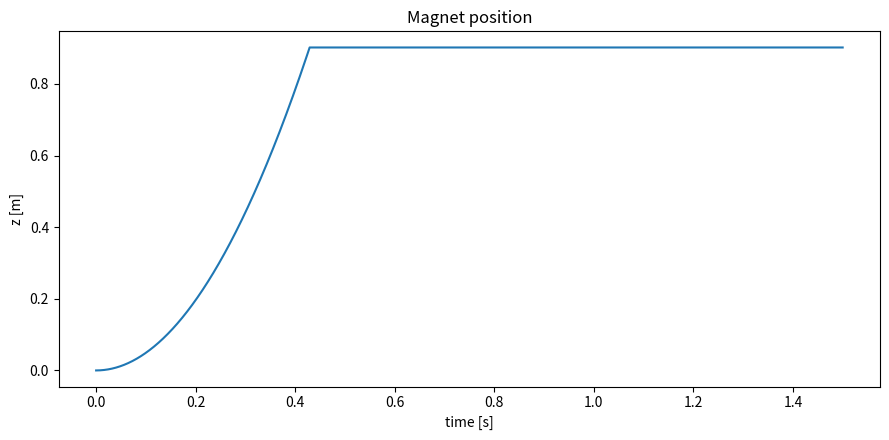
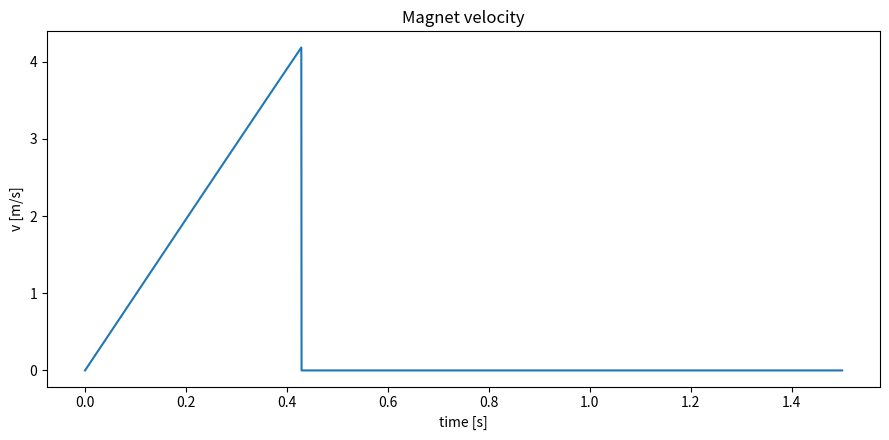
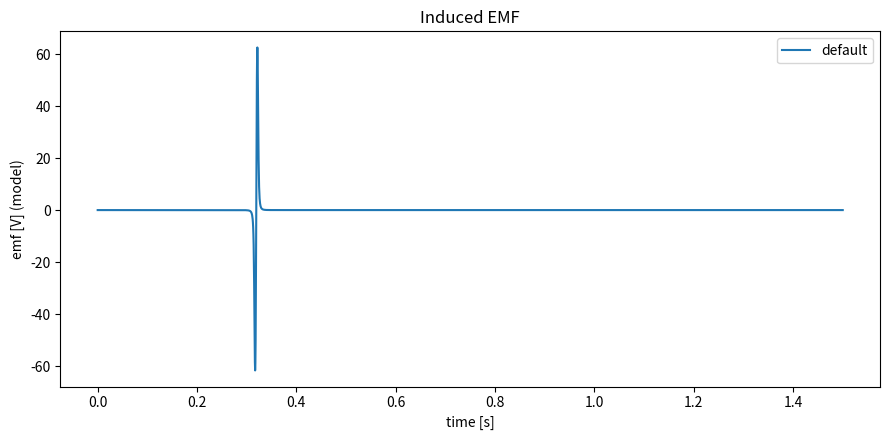
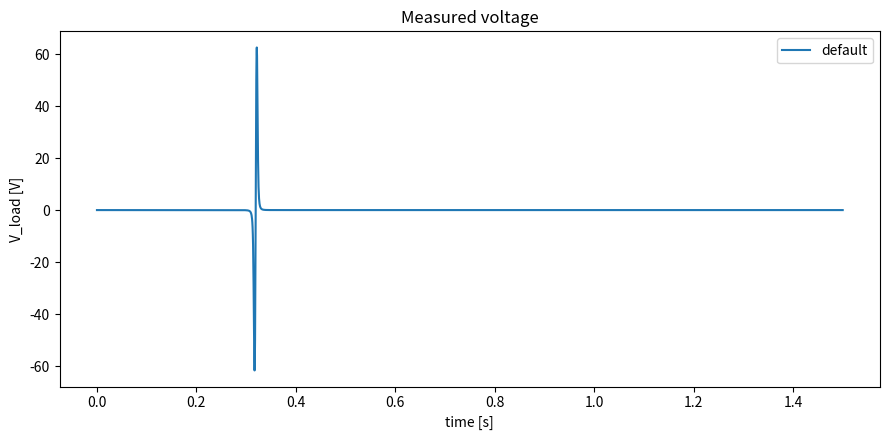
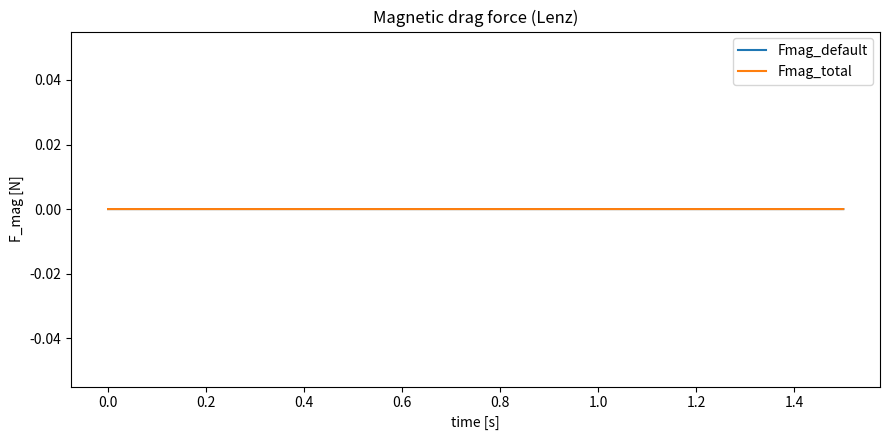
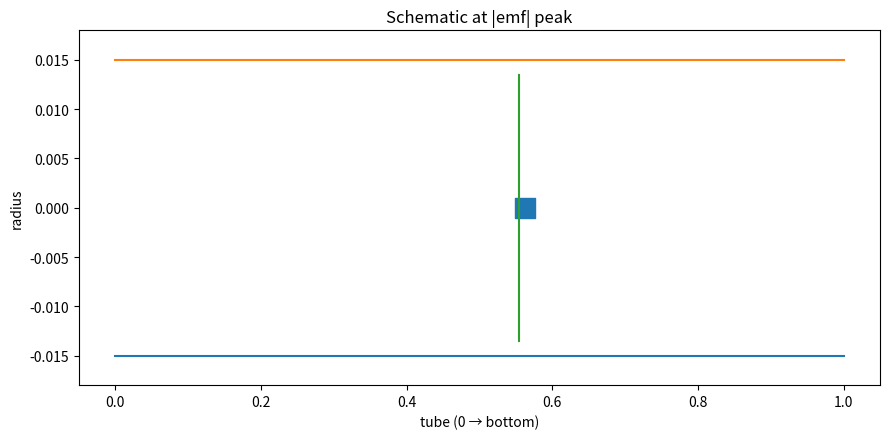

Write Python code to recreate these figures, in order.
#!/usr/bin/env python3
# -*- coding: utf-8 -*-
# EMF Lab Simulator (Pro) — v4 (foldered results + magnetic drag)

import argparse, math, os
from dataclasses import dataclass
from typing import Dict
import numpy as np
import pandas as pd
import matplotlib.pyplot as plt

RHO_CU = 1.68e-8

@dataclass
class Magnet:
    m: float
    R: float
    L: float
    Br: float

@dataclass
class Env:
    g: float = 9.80665
    rho: float = 1.2
    cd: float = 0.6
    k_lin: float = 0.0
    tube_R: float = 0.012

@dataclass
class Coil:
    N: int
    R: float
    L: float
    z: float
    name: str = ""
    wire_d: float = 0.0005
    R_override: float = None
    L_override: float = None
    def area(self): return math.pi*self.R**2
    def wire_length(self): return 2*math.pi*self.R*self.N
    def resistance(self):
        if self.R_override is not None: return self.R_override
        A = math.pi*(self.wire_d/2)**2
        return RHO_CU * self.wire_length() / max(A,1e-16)
    def inductance(self):
        if self.L_override is not None: return self.L_override
        r=self.R; l=max(self.L,1e-6)
        return 1e-7 * ((r**2)*(self.N**2)) / (9*r + 10*l)

def Bz_cyl(z_rel,R,L,Br):
    def u(x): return x/np.sqrt(x**2+R**2)
    return 0.5*Br*(u(z_rel+L/2)-u(z_rel-L/2))
def dBdz_cyl(z_rel,R,L,Br):
    def du(x): return (R**2)/np.power(x**2+R**2,1.5)
    return 0.5*Br*(du(z_rel+L/2)-du(z_rel-L/2))
def distributed(z_rel,R,L,Br,coilL,s=51):
    if coilL<=0: return Bz_cyl(z_rel,R,L,Br), dBdz_cyl(z_rel,R,L,Br)
    offs=np.linspace(-coilL/2,coilL/2,s)
    B=np.zeros_like(z_rel); dB=np.zeros_like(z_rel)
    for dz in offs:
        zr=z_rel+dz; B+=Bz_cyl(zr,R,L,Br); dB+=dBdz_cyl(zr,R,L,Br)
    return B/s, dB/s

def simulate(h0,z0,v0,tmax,dt,mag,env):
    n=int(np.ceil(tmax/dt))+1
    t=np.linspace(0,tmax,n); z=np.zeros_like(t); v=np.zeros_like(t)
    z[0]=z0; v[0]=v0; A=math.pi*env.tube_R**2
    for i in range(1,n):
        vi=v[i-1]; Fq=0.5*env.rho*env.cd*A*vi*abs(vi); Fl=env.k_lin*vi
        a=env.g-(Fq+Fl)/mag.m
        v[i]=vi+a*dt; z[i]=z[i-1]+v[i]*dt
        if z[i]>=h0: z[i:]=z[i]; v[i:]=0.0; break
    return t,z,v

def circuit(series: Dict[str,dict], mode="open", R_load=1e12, dt=5e-4, dt_sub=1):
    out={}; n=len(series["t"]); ds = dt/max(1,int(dt_sub))
    for label,d in series.items():
        if label in {"t","dt"}: continue
        e=d["emf"]; Lc=max(d["L"],1e-12); Rc=d["R"]
        if mode=="open":
            out[label]={"i":np.zeros_like(e),"v_meas":e}; continue
        Rtot = Rc + R_load
        i=np.zeros_like(e)
        for k in range(1,n):
            ik=i[k-1]; t_rem=dt
            while t_rem>1e-15:
                h = ds if t_rem>=ds else t_rem
                alpha = h/Lc
                ik = (ik + alpha*e[k-1]) / (1.0 + alpha*Rtot)
                t_rem -= h
            i[k]=ik
        out[label]={"i":i,"v_meas":R_load*i}
    return out

def magnetic_drag(series, circ, v):
    eps = 1e-12 + np.max(np.abs(v))*1e-12
    forces = {}
    n = len(v)
    F_total = np.zeros(n)
    for label in [k for k in circ.keys()]:
        e = series[label]["emf"]
        i = circ[label]["i"]
        F = np.zeros(n)
        nz = np.abs(v) > eps
        F[nz] = (e[nz] * i[nz]) / v[nz]
        forces[label] = F
        F_total += F
    return forces, F_total

def find_peaks(y,t,md=40):
    peaks=[]; last=-md
    for i in range(1,len(y)-1):
        if y[i]>y[i-1] and y[i]>y[i+1] and (i-last)>=md:
            peaks.append((t[i],y[i])); last=i
    return peaks

def make_save_dir(base="results"):
    import os
    os.makedirs(base, exist_ok=True)
    now = datetime.now().strftime("%Y-%m-%d_%H-%M-%S")
    path = os.path.join(base, now)
    orig = path; k=1
    while os.path.exists(path):
        path = f"{orig}_{k}"; k+=1
    os.makedirs(path, exist_ok=True)
    return path

def save_outputs(root,t,z,v,series,circ,F_forces,F_total):
    data={"t":t,"z":z,"v":v}
    for k,d in series.items():
        if k in {"t","dt"}: continue
        data[f"emf_{k}"]=d["emf"]; data[f"flux_{k}"]=d["flux"]; data[f"zrel_{k}"]=d["z_rel"]
    for k,d in circ.items():
        data[f"imeas_{k}"]=d["i"]; data[f"vmeas_{k}"]=d["v_meas"]
    for k,F in F_forces.items():
        data[f"Fmag_{k}"]=F
    data["Fmag_total"]=F_total
    pd.DataFrame(data).to_csv(root+"_timeseries.csv", index=False)

    rows=[]
    for k,d in series.items():
        if k in {"t","dt"}: continue
        for tp,yp in find_peaks(np.abs(d["emf"]), t, 40)[:2]:
            rows.append({"coil":k,"kind":"emf_abs_peak","t":tp,"val":yp})
    for k,d in circ.items():
        for tp,yp in find_peaks(np.abs(d["v_meas"]), t, 40)[:2]:
            rows.append({"coil":k,"kind":"v_meas_abs_peak","t":tp,"val":yp})
    pd.DataFrame(rows).to_csv(root+"_peaks.csv", index=False)

def plot_series(root,t,z,v,series,circ,coils,F_forces,F_total):
    plt.figure(figsize=(9,4.5)); plt.plot(t,z); plt.xlabel("time [s]"); plt.ylabel("z [m]"); plt.title("Magnet position"); plt.tight_layout(); plt.savefig(root+"_plot_z.png",dpi=150)
    plt.figure(figsize=(9,4.5)); plt.plot(t,v); plt.xlabel("time [s]"); plt.ylabel("v [m/s]"); plt.title("Magnet velocity"); plt.tight_layout(); plt.savefig(root+"_plot_v.png",dpi=150)
    plt.figure(figsize=(9,4.5))
    for k,d in series.items():
        if k in {"t","dt"}: continue
        plt.plot(t,d["emf"],label=k)
    plt.xlabel("time [s]"); plt.ylabel("emf [V] (model)"); plt.title("Induced EMF"); plt.legend(); plt.tight_layout(); plt.savefig(root+"_plot_emf.png",dpi=150)
    plt.figure(figsize=(9,4.5))
    for k,d in circ.items():
        plt.plot(t,d["v_meas"],label=k)
    plt.xlabel("time [s]"); plt.ylabel("V_load [V]"); plt.title("Measured voltage"); plt.legend(); plt.tight_layout(); plt.savefig(root+"_plot_vmeas.png",dpi=150)
    plt.figure(figsize=(9,4.5))
    for k,F in F_forces.items():
        plt.plot(t,F,label=f"Fmag_{k}")
    plt.plot(t,F_total,label="Fmag_total")
    plt.xlabel("time [s]"); plt.ylabel("F_mag [N]"); plt.title("Magnetic drag force (Lenz)"); plt.legend(); plt.tight_layout(); plt.savefig(root+"_plot_Fmag.png",dpi=150)
    labels=[k for k in series.keys() if k not in ("t","dt")]
    if labels:
        y0,y1=-0.015,0.015
        def z_to_x(zz): 
            return 0.5 if z.max()-z.min()<1e-12 else (zz - z.min())/(z.max()-z.min())
        first=labels[0]; import numpy as np
        idx=int(np.argmax(np.abs(series[first]["emf"])))
        plt.figure(figsize=(9,4.5))
        plt.plot([0,1],[y0,y0]); plt.plot([0,1],[y1,y1])
        for c in coils:
            xc=z_to_x(c.z); plt.plot([xc,xc],[y0*0.9,y1*0.9])
        xm=z_to_x(z[idx]); plt.scatter([xm],[0],s=200,marker="s")
        plt.xlim(-0.05,1.05); plt.ylim(y0*1.2,y1*1.2); plt.xlabel("tube (0 → bottom)"); plt.ylabel("radius")
        plt.title("Schematic at |emf| peak"); plt.tight_layout(); plt.savefig(root+"_plot_schematic.png",dpi=150)

def parse_coil(s: str) -> Coil:
    kw={}
    for part in s.split(","):
        if "=" in part:
            k,v=part.split("=",1); k=k.strip(); v=v.strip()
            if k in {"N"}: kw[k]=int(v)
            elif k in {"R","L","z","wire_d","wire"}:
                if k=="wire": k="wire_d"
                kw[k]=float(v)
            elif k=="name": kw[k]=v
            elif k=="R_override": kw[k]=float(v)
            elif k=="L_override": kw[k]=float(v)
    kw.setdefault("N",800); kw.setdefault("R",0.012); kw.setdefault("L",0.012); kw.setdefault("z",0.5)
    return Coil(**kw)

def run(params):
    t,z,v = simulate(params["h0"],params["z0"],params["v0"],params["t_max"],params["dt"],params["mag"],params["env"])
    series={"t":t,"dt":params["dt"]}
    for idx,c in enumerate(params["coils"]):
        zrel = z - c.z
        B,dB = distributed(zrel, params["mag"].R, params["mag"].L, params["mag"].Br, c.L)
        A = c.area(); emf = -c.N * A * dB * v
        label = c.name if c.name else f"coil_{idx+1}"
        series[label]={"emf":emf,"flux":c.N*A*B,"z_rel":zrel,"R":c.resistance(),"L":c.inductance()}
    circ = circuit(series, mode=params["mode"], R_load=params["R_load"], dt=params["dt"], dt_sub=params["dt_sub"])
    if params["mode"]!="open":
        F_forces, F_total = magnetic_drag(series, circ, v)
    else:
        zeros = np.zeros_like(t)
        F_forces = {k:np.zeros_like(series[k]["emf"]) for k in series if k not in {"t","dt"}}
        F_total = zeros
    return t,z,v,series,circ,F_forces,F_total

def main():
    ap=argparse.ArgumentParser()
    ap.add_argument("--h0",type=float,default=0.9)
    ap.add_argument("--z0",type=float,default=0.0)
    ap.add_argument("--v0",type=float,default=0.0)
    ap.add_argument("--t_max",type=float,default=1.5)
    ap.add_argument("--dt",type=float,default=5e-4)
    ap.add_argument("--dt_sub",type=int,default=1, help="substeps per dt for circuit ODE (>=1)")
    ap.add_argument("--mag_m",type=float,default=0.025)
    ap.add_argument("--mag_R",type=float,default=0.006)
    ap.add_argument("--mag_L",type=float,default=0.010)
    ap.add_argument("--Br",type=float,default=1.2)
    ap.add_argument("--rho",type=float,default=1.2)
    ap.add_argument("--cd",type=float,default=0.6)
    ap.add_argument("--k_lin",type=float,default=0.0)
    ap.add_argument("--tube_R",type=float,default=0.012)
    ap.add_argument("--mode",choices=["open","series"],default="open")
    ap.add_argument("--R_load",type=float,default=1e12)
    ap.add_argument("--coil",action="append",default=[])
    ap.add_argument("--results_dir",type=str,default="results", help="root folder to save outputs")
    args=ap.parse_args()

    mag=Magnet(m=args.mag_m,R=args.mag_R,L=args.mag_L,Br=args.Br)
    env=Env(g=9.80665,rho=args.rho,cd=args.cd,k_lin=args.k_lin,tube_R=args.tube_R)
    coils=[parse_coil(s) for s in args.coil] if args.coil else [Coil(N=800,R=0.012,L=0.012,z=0.5,name="default")]
    params=dict(h0=args.h0,z0=args.z0,v0=args.v0,t_max=args.t_max,dt=args.dt,dt_sub=args.dt_sub,mag=mag,env=env,coils=coils,mode=args.mode,R_load=args.R_load)

    # results folder
    import os
    os.makedirs(args.results_dir, exist_ok=True)
    from datetime import datetime
    now = datetime.now().strftime("%Y-%m-%d_%H-%M-%S")
    save_dir = os.path.join(args.results_dir, now)
    orig = save_dir; k=1
    while os.path.exists(save_dir):
        save_dir = f"{orig}_{k}"; k+=1
    os.makedirs(save_dir, exist_ok=True)
    root = os.path.join(save_dir, "lab_run")

    t,z,v,series,circ,F_forces,F_total = run(params)
    save_outputs(root,t,z,v,series,circ,F_forces,F_total)
    plot_series(root,t,z,v,series,circ,coils,F_forces,F_total)

    print(f"Saved all outputs under: {save_dir}")

if __name__=="__main__":
    main()
